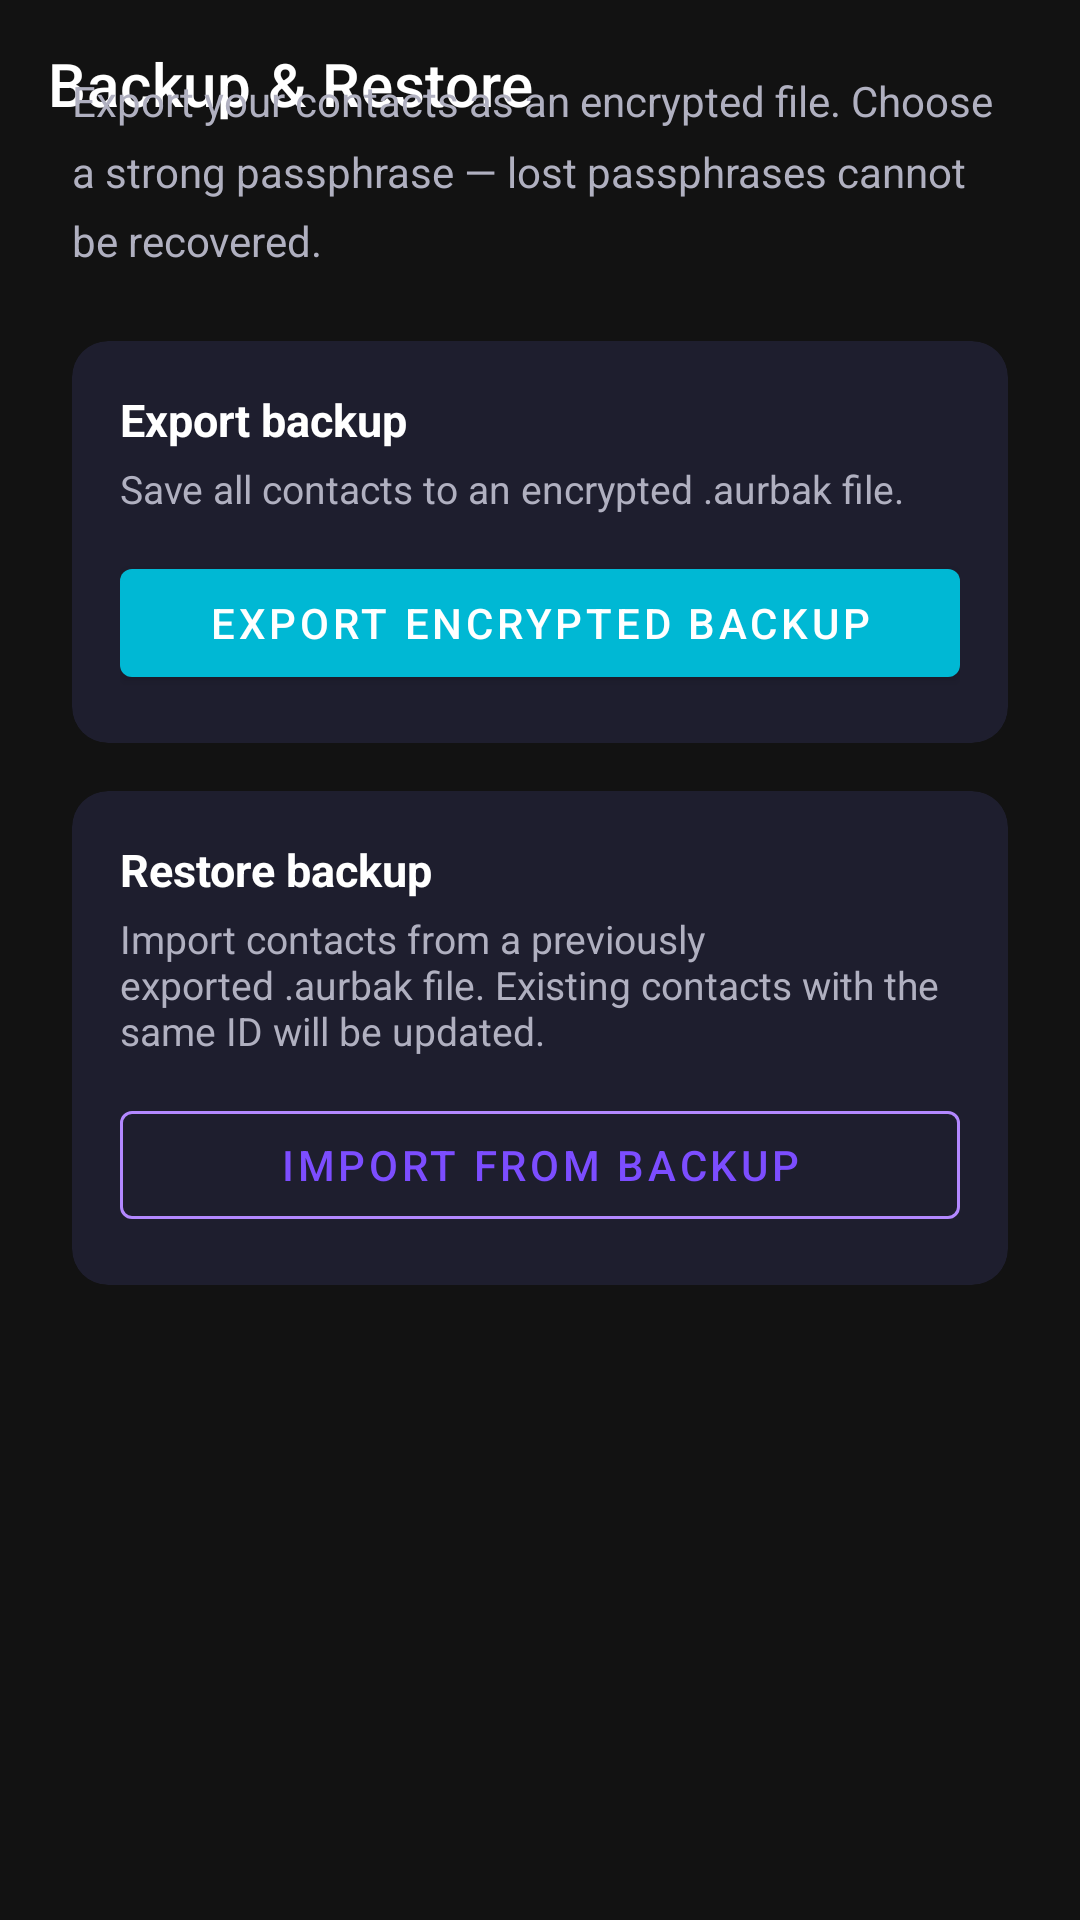

Write the Android layout XML for this screen, with the resource values it uses.
<!-- AndroidManifest.xml: application theme Theme.Aura -->
<!-- res/layout/fragment_backup.xml -->
<?xml version="1.0" encoding="utf-8"?>
<androidx.coordinatorlayout.widget.CoordinatorLayout
    xmlns:android="http://schemas.android.com/apk/res/android"
    xmlns:app="http://schemas.android.com/apk/res-auto"
    android:layout_width="match_parent"
    android:layout_height="match_parent"
    android:background="@color/surface">

    <com.google.android.material.appbar.MaterialToolbar
        android:id="@+id/toolbar_backup"
        android:layout_width="match_parent"
        android:layout_height="?attr/actionBarSize"
        android:background="@color/surface"
        app:title="@string/backup_title"
        app:titleTextColor="@color/on_surface"
        app:navigationIcon="@drawable/ic_back" />

    <LinearLayout
        android:layout_width="match_parent"
        android:layout_height="wrap_content"
        android:orientation="vertical"
        android:padding="24dp"
        app:layout_behavior="@string/appbar_scrolling_view_behavior">

        <TextView
            android:layout_width="match_parent"
            android:layout_height="wrap_content"
            android:layout_marginBottom="24dp"
            android:text="@string/backup_description"
            android:textColor="@color/on_surface_secondary"
            android:textSize="14sp"
            android:lineSpacingMultiplier="1.4" />

        
        <com.google.android.material.card.MaterialCardView
            android:layout_width="match_parent"
            android:layout_height="wrap_content"
            android:layout_marginBottom="16dp"
            app:cardBackgroundColor="@color/surface_variant"
            app:cardCornerRadius="12dp"
            app:cardElevation="0dp">

            <LinearLayout
                android:layout_width="match_parent"
                android:layout_height="wrap_content"
                android:orientation="vertical"
                android:padding="16dp">

                <TextView
                    android:layout_width="match_parent"
                    android:layout_height="wrap_content"
                    android:layout_marginBottom="4dp"
                    android:text="@string/backup_export_title"
                    android:textColor="@color/on_surface"
                    android:textSize="15sp"
                    android:textStyle="bold" />

                <TextView
                    android:layout_width="match_parent"
                    android:layout_height="wrap_content"
                    android:layout_marginBottom="12dp"
                    android:text="@string/backup_export_subtitle"
                    android:textColor="@color/on_surface_secondary"
                    android:textSize="13sp" />

                <com.google.android.material.button.MaterialButton
                    android:id="@+id/btn_export_backup"
                    android:layout_width="match_parent"
                    android:layout_height="wrap_content"
                    android:text="@string/backup_action_export"
                    android:contentDescription="@string/backup_action_export"
                    app:backgroundTint="@color/aura_cyan_dark" />
            </LinearLayout>
        </com.google.android.material.card.MaterialCardView>

        
        <com.google.android.material.card.MaterialCardView
            android:layout_width="match_parent"
            android:layout_height="wrap_content"
            app:cardBackgroundColor="@color/surface_variant"
            app:cardCornerRadius="12dp"
            app:cardElevation="0dp">

            <LinearLayout
                android:layout_width="match_parent"
                android:layout_height="wrap_content"
                android:orientation="vertical"
                android:padding="16dp">

                <TextView
                    android:layout_width="match_parent"
                    android:layout_height="wrap_content"
                    android:layout_marginBottom="4dp"
                    android:text="@string/backup_restore_title"
                    android:textColor="@color/on_surface"
                    android:textSize="15sp"
                    android:textStyle="bold" />

                <TextView
                    android:layout_width="match_parent"
                    android:layout_height="wrap_content"
                    android:layout_marginBottom="12dp"
                    android:text="@string/backup_restore_subtitle"
                    android:textColor="@color/on_surface_secondary"
                    android:textSize="13sp" />

                <com.google.android.material.button.MaterialButton
                    android:id="@+id/btn_import_backup"
                    style="@style/Widget.MaterialComponents.Button.OutlinedButton"
                    android:layout_width="match_parent"
                    android:layout_height="wrap_content"
                    android:text="@string/backup_action_restore"
                    android:contentDescription="@string/backup_action_restore"
                    app:strokeColor="@color/aura_purple_light" />
            </LinearLayout>
        </com.google.android.material.card.MaterialCardView>

    </LinearLayout>
</androidx.coordinatorlayout.widget.CoordinatorLayout>
<!-- resources referenced by this layout -->
<resources>
  <color name="aura_cyan_dark">#00B8D4</color>
  <color name="aura_purple_light">#B388FF</color>
  <color name="on_surface">#FFFFFF</color>
  <color name="on_surface_secondary">#B0B0C0</color>
  <color name="surface">#121212</color>
  <color name="surface_variant">#1E1E2E</color>
  <string name="backup_action_export">Export encrypted backup</string>
  <string name="backup_action_restore">Import from backup</string>
  <string name="backup_description">Export your contacts as an encrypted file. Choose a strong passphrase — lost passphrases cannot be recovered.</string>
  <string name="backup_export_subtitle">Save all contacts to an encrypted .aurbak file.</string>
  <string name="backup_export_title">Export backup</string>
  <string name="backup_restore_subtitle">Import contacts from a previously exported .aurbak file. Existing contacts with the same ID will be updated.</string>
  <string name="backup_restore_title">Restore backup</string>
  <string name="backup_title">Backup &amp; Restore</string>
  <style name="Theme.Aura" parent="Theme.MaterialComponents.DayNight.DarkActionBar">
          <item name="colorPrimary">@color/aura_purple</item>
          <item name="colorPrimaryVariant">@color/aura_purple_dark</item>
          <item name="colorOnPrimary">@color/white</item>
          <item name="colorSecondary">@color/aura_cyan</item>
          <item name="colorOnSecondary">@color/black</item>
          <item name="android:statusBarColor">@color/aura_purple_dark</item>
          <item name="android:navigationBarColor">@color/surface</item>
      </style>
  <color name="aura_purple">#7C4DFF</color>
  <color name="aura_purple_dark">#512DA8</color>
  <color name="white">#FFFFFF</color>
  <color name="aura_cyan">#00E5FF</color>
  <color name="black">#000000</color>
</resources>
